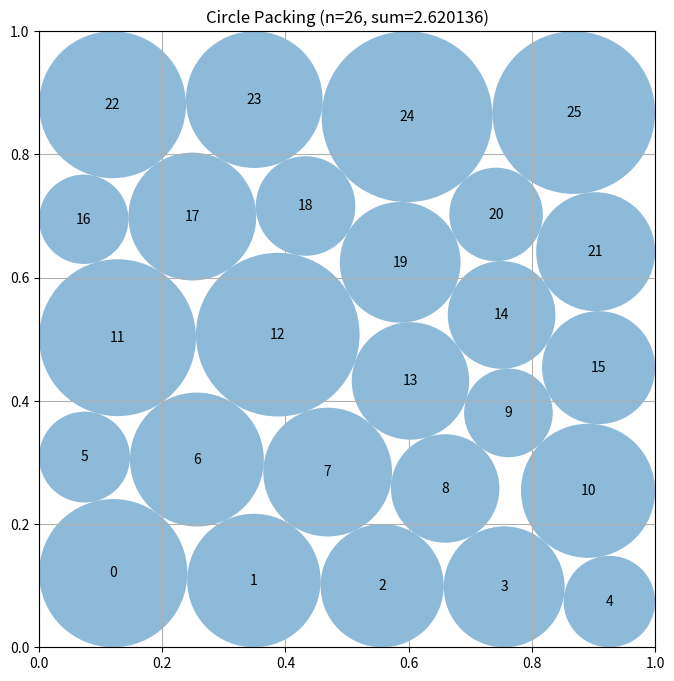

Write Python code to recreate this figure.
# EVOLVE-BLOCK-START
"""Constructor-based circle packing for n=26 circles"""
import numpy as np


def construct_packing():
    """
    Construct and refine a staggered hexagonal packing of 26 circles.

    The 5,6,5,6,4 row pattern is an explicit valid packing with sum
    close to 2.6 before refinement.  A constrained local search can then
    exploit boundary gaps and unequal radii.
    """
    n = 26
    base_radius = 0.099999999
    vertical_step = np.sqrt(3.0) * base_radius

    # Alternating rows are horizontally staggered by one radius.  Every
    # adjacent pair is separated by 2*r, as in the triangular lattice.
    row_sizes = (5, 6, 5, 6, 4)
    centers_list = []
    for row, count in enumerate(row_sizes):
        y = base_radius + row * vertical_step
        if count == 6:
            xs = np.linspace(base_radius, 1.0 - base_radius, count)
        else:
            xs = np.linspace(2.0 * base_radius, 1.0 - 2.0 * base_radius, count)
        centers_list.extend((x, y) for x in xs)

    centers = np.asarray(centers_list, dtype=float)
    radii = np.full(n, base_radius, dtype=float)
    best_centers = centers.copy()
    best_radii = radii.copy()
    best_sum = float(np.sum(radii))

    # The explicit lattice above is useful even without SciPy.  When SciPy
    # is present, optimize the same packing topology with analytic
    # derivatives, which is much more reliable than greedy radius clipping.
    try:
        from scipy.optimize import minimize

        pairs = [(i, j) for i in range(n) for j in range(i + 1, n)]
        variable_count = 3 * n
        constraint_count = 4 * n + len(pairs)

        def unpack(z):
            return z[:2 * n].reshape(n, 2), z[2 * n:]

        def objective(z):
            return -np.sum(z[2 * n:])

        def objective_jac(z):
            grad = np.zeros(variable_count)
            grad[2 * n:] = -1.0
            return grad

        def constraints(z):
            pts, rs = unpack(z)
            values = np.empty(constraint_count)
            values[0:n] = pts[:, 0] - rs
            values[n:2 * n] = pts[:, 1] - rs
            values[2 * n:3 * n] = 1.0 - pts[:, 0] - rs
            values[3 * n:4 * n] = 1.0 - pts[:, 1] - rs
            k = 4 * n
            for i, j in pairs:
                values[k] = np.linalg.norm(pts[i] - pts[j]) - rs[i] - rs[j]
                k += 1
            return values

        def constraints_jac(z):
            pts, rs = unpack(z)
            jac = np.zeros((constraint_count, variable_count))
            indices = np.arange(n)
            jac[indices, 2 * indices] = 1.0
            jac[indices, 2 * n + indices] = -1.0
            jac[n + indices, 2 * indices + 1] = 1.0
            jac[n + indices, 2 * n + indices] = -1.0
            jac[2 * n + indices, 2 * indices] = -1.0
            jac[2 * n + indices, 2 * n + indices] = -1.0
            jac[3 * n + indices, 2 * indices + 1] = -1.0
            jac[3 * n + indices, 2 * n + indices] = -1.0

            k = 4 * n
            for i, j in pairs:
                delta = pts[i] - pts[j]
                distance = np.linalg.norm(delta)
                direction = delta / max(distance, 1e-12)
                jac[k, 2 * i:2 * i + 2] = direction
                jac[k, 2 * j:2 * j + 2] = -direction
                jac[k, 2 * n + i] = -1.0
                jac[k, 2 * n + j] = -1.0
                k += 1
            return jac

        rng = np.random.default_rng(26026)
        bounds = [(0.0, 1.0)] * (2 * n) + [(1e-6, 0.25)] * n

        # Different locations of the six-circle-row defect correspond to
        # genuinely different boundary contact graphs.  Unequal left/right
        # margins deliberately include non-reflected layered arrangements.
        layered_templates = [
            ((5, 6, 5, 5, 5), 0.00),
            ((5, 5, 6, 5, 5), 0.41),
            ((5, 5, 5, 6, 5), 0.89),
            ((5, 5, 5, 5, 6), 1.31),
            ((6, 5, 5, 5, 5), 1.74),
            ((5, 6, 5, 6, 4), 2.12),
            ((4, 6, 6, 5, 5), 2.57),
            ((5, 6, 6, 5, 4), 3.03),
            ((5, 4, 6, 6, 5), 3.46),
        ]

        def layered_seed(row_sizes, phase):
            points = []
            for row, count in enumerate(row_sizes):
                # Short rows need larger natural margins than six-circle rows.
                # Otherwise a four-circle row starts artificially stretched and
                # has to cross poor contact graphs before it can become useful.
                base = {4: 0.155, 5: 0.112, 6: 0.068}[count]
                left = base + 0.013 * np.sin(phase + 1.71 * row)
                right = base + 0.013 * np.cos(0.83 * phase + 1.29 * row)
                y = 0.097 + 0.2015 * row + 0.006 * np.sin(phase + 1.17 * row)
                for col, x in enumerate(np.linspace(left, 1.0 - right, count)):
                    dx = 0.004 * np.sin(2.13 * (col + 1) + phase + row)
                    dy = 0.003 * np.cos(1.61 * (col + 1) + phase + 2.0 * row)
                    points.append((x + dx, y + dy))
            return np.asarray(points, dtype=float)

        # First test distinct layered topologies, then use contact-guided
        # escapes from the best contact graph found so far.
        for attempt in range(18):
            if attempt == 0:
                start_centers = centers
                start_radii = np.full(n, base_radius)
            elif attempt <= len(layered_templates):
                row_sizes, phase = layered_templates[attempt - 1]
                start_centers = layered_seed(row_sizes, phase)
                start_radii = 0.065 + rng.uniform(-0.004, 0.004, n)
            else:
                # Change only circles involved in the tightest current wall or
                # pair contacts.  This is more likely to replace a limiting
                # contact than a uniform perturbation of the whole packing.
                wall_slack = np.minimum.reduce((
                    best_centers[:, 0] - best_radii,
                    best_centers[:, 1] - best_radii,
                    1.0 - best_centers[:, 0] - best_radii,
                    1.0 - best_centers[:, 1] - best_radii,
                ))
                critical = wall_slack.copy()
                for i, j in pairs:
                    slack = (np.linalg.norm(best_centers[i] - best_centers[j])
                             - best_radii[i] - best_radii[j])
                    critical[i] = min(critical[i], slack)
                    critical[j] = min(critical[j], slack)

                chosen = np.argsort(critical)[:10]
                start_centers = best_centers.copy()
                angle = 0.71 * attempt + 1.37 * np.arange(len(chosen))
                magnitude = 0.0035 + 0.0015 * ((attempt + np.arange(len(chosen))) % 3)
                start_centers[chosen, 0] += magnitude * np.cos(angle)
                start_centers[chosen, 1] += magnitude * np.sin(angle)
                # A tiny global displacement avoids preserving accidental
                # exact symmetries while retaining the incumbent's layering.
                start_centers += rng.uniform(-0.0015, 0.0015,
                                             start_centers.shape)
                start_centers = np.clip(start_centers, 0.002, 0.998)
                start_radii = np.maximum(0.055, 0.82 * best_radii)
            start = np.concatenate((start_centers.ravel(), start_radii))

            result = minimize(
                objective, start, jac=objective_jac, method="SLSQP",
                bounds=bounds,
                constraints={"type": "ineq", "fun": constraints,
                             "jac": constraints_jac},
                options={"maxiter": 550, "ftol": 1e-11, "disp": False},
            )
            if result.success:
                candidate_centers, candidate_radii = unpack(result.x)

                # Scale all radii by the exact limiting ratio.  This converts
                # the optimizer's small feasibility tolerance into a strict
                # geometric safety margin without changing its arrangement.
                scale = 1.0
                for i in range(n):
                    x, y = candidate_centers[i]
                    scale = min(scale, x / candidate_radii[i],
                                y / candidate_radii[i],
                                (1.0 - x) / candidate_radii[i],
                                (1.0 - y) / candidate_radii[i])
                for i, j in pairs:
                    distance = np.linalg.norm(
                        candidate_centers[i] - candidate_centers[j])
                    scale = min(scale, distance /
                                (candidate_radii[i] + candidate_radii[j]))
                candidate_radii *= min(1.0, scale * (1.0 - 1e-10))
                candidate_sum = float(np.sum(candidate_radii))
                if candidate_sum > best_sum:
                    best_centers = candidate_centers
                    best_radii = candidate_radii
                    best_sum = candidate_sum
    except Exception:
        # The lattice construction is a valid dependency-free fallback.
        pass

    return best_centers, best_radii, best_sum


def compute_max_radii(centers):
    """
    Compute the maximum possible radii for each circle position
    such that they don't overlap and stay within the unit square.

    Args:
        centers: np.array of shape (n, 2) with (x, y) coordinates

    Returns:
        np.array of shape (n) with radius of each circle
    """
    n = centers.shape[0]
    radii = np.ones(n)

    # First, limit by distance to square borders
    for i in range(n):
        x, y = centers[i]
        # Distance to borders
        radii[i] = min(x, y, 1 - x, 1 - y)

    # Then, limit by distance to other circles
    # Each pair of circles with centers at distance d can have
    # sum of radii at most d to avoid overlap
    for i in range(n):
        for j in range(i + 1, n):
            dist = np.sqrt(np.sum((centers[i] - centers[j]) ** 2))

            # If current radii would cause overlap
            if radii[i] + radii[j] > dist:
                # Scale both radii proportionally
                scale = dist / (radii[i] + radii[j])
                radii[i] *= scale
                radii[j] *= scale

    return radii


# EVOLVE-BLOCK-END


# This part remains fixed (not evolved)
def run_packing():
    """Run the circle packing constructor for n=26"""
    centers, radii, sum_radii = construct_packing()
    return centers, radii, sum_radii


def visualize(centers, radii):
    """
    Visualize the circle packing

    Args:
        centers: np.array of shape (n, 2) with (x, y) coordinates
        radii: np.array of shape (n) with radius of each circle
    """
    import matplotlib.pyplot as plt
    from matplotlib.patches import Circle

    fig, ax = plt.subplots(figsize=(8, 8))

    # Draw unit square
    ax.set_xlim(0, 1)
    ax.set_ylim(0, 1)
    ax.set_aspect("equal")
    ax.grid(True)

    # Draw circles
    for i, (center, radius) in enumerate(zip(centers, radii)):
        circle = Circle(center, radius, alpha=0.5)
        ax.add_patch(circle)
        ax.text(center[0], center[1], str(i), ha="center", va="center")

    plt.title(f"Circle Packing (n={len(centers)}, sum={sum(radii):.6f})")
    plt.show()


if __name__ == "__main__":
    centers, radii, sum_radii = run_packing()
    print(f"Sum of radii: {sum_radii}")
    # AlphaEvolve improved this to 2.635

    # Uncomment to visualize:
    visualize(centers, radii)
